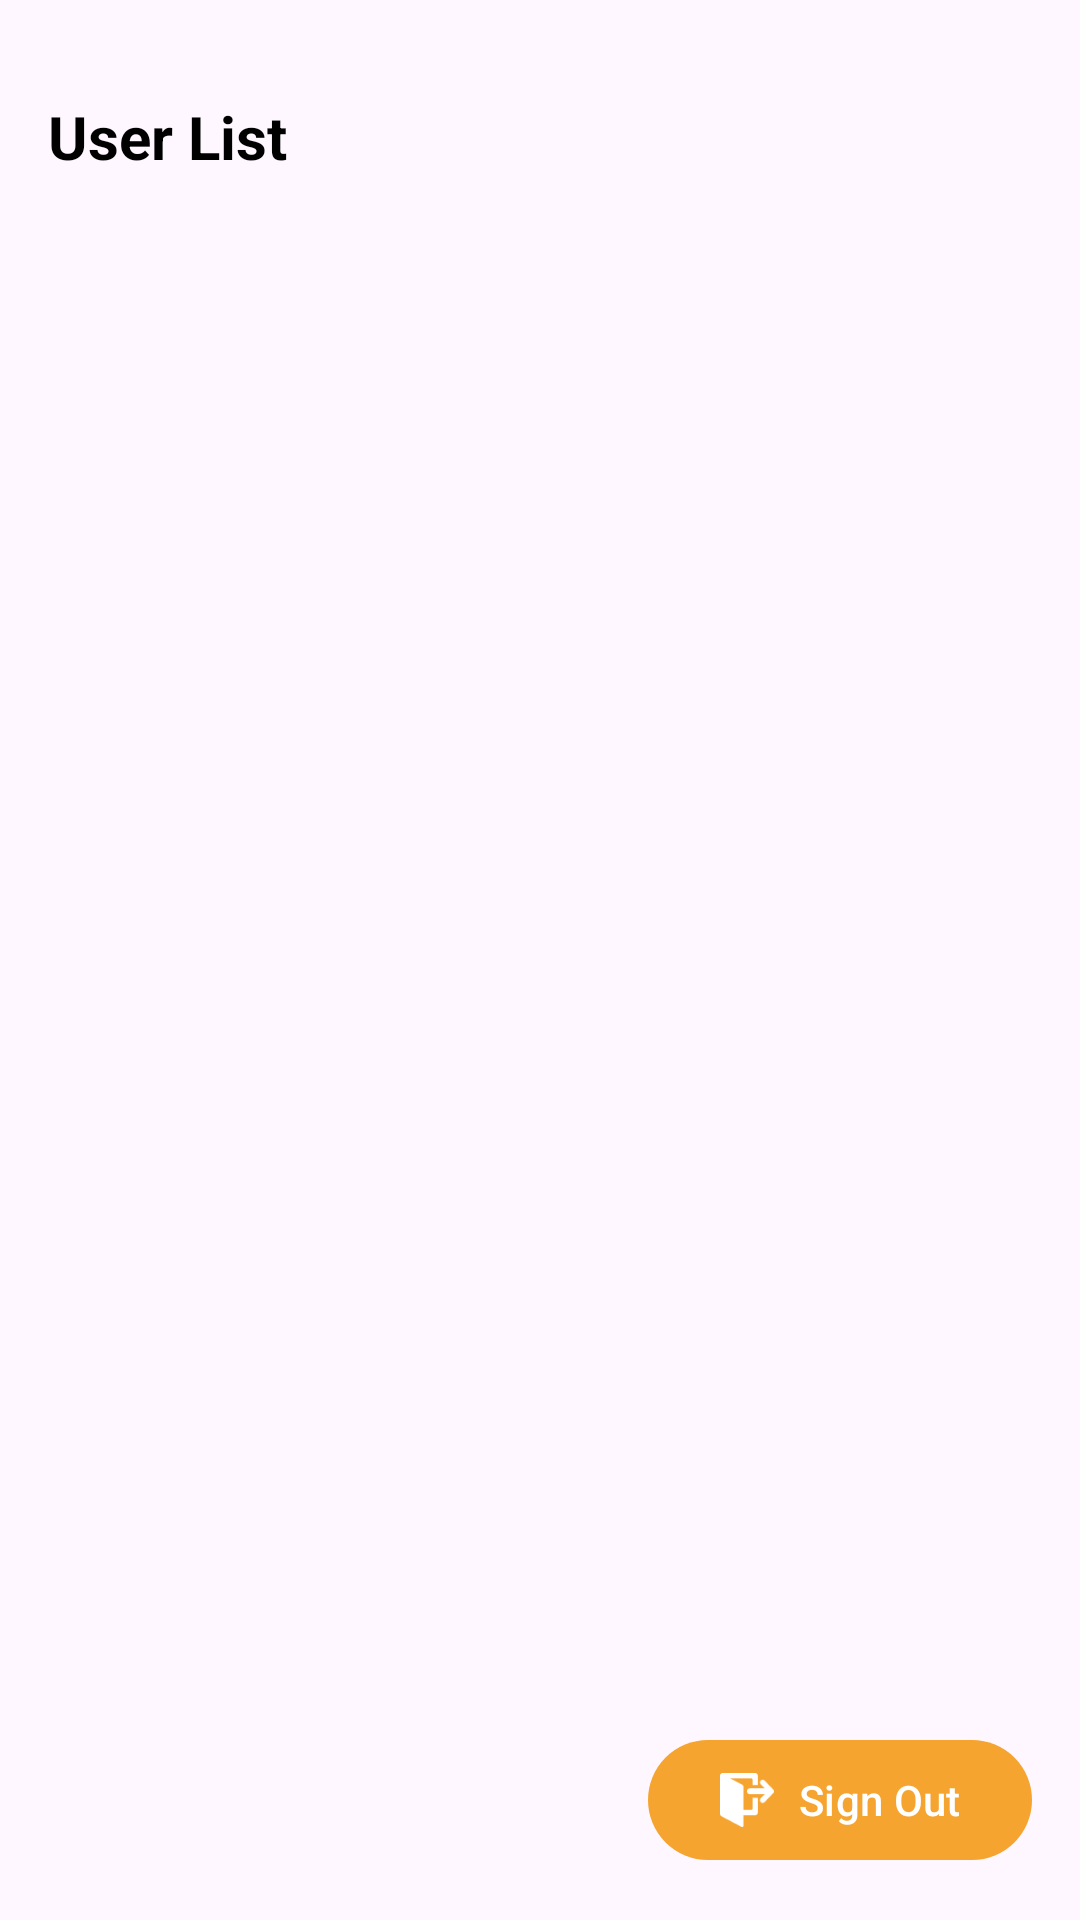

Produce the Android XML layout that renders to this screen, including the resource entries it uses.
<!-- AndroidManifest.xml: application theme Theme.DanamonTest -->
<!-- res/layout/activity_admin_main.xml -->
<?xml version="1.0" encoding="utf-8"?>
<androidx.constraintlayout.widget.ConstraintLayout xmlns:android="http://schemas.android.com/apk/res/android"
    xmlns:app="http://schemas.android.com/apk/res-auto"
    xmlns:tools="http://schemas.android.com/tools"
    android:layout_width="match_parent"
    android:layout_height="match_parent"
    tools:context=".presentation.main.admin.AdminMainActivity">

    <TextView
        android:id="@+id/txtTitle"
        android:layout_width="wrap_content"
        android:layout_height="wrap_content"
        android:layout_marginStart="16dp"
        android:layout_marginTop="32dp"
        android:text="@string/user_list_text"
        android:textColor="@color/black"
        android:textSize="20sp"
        android:textStyle="bold"
        app:layout_constraintStart_toStartOf="parent"
        app:layout_constraintTop_toTopOf="parent" />

    <androidx.recyclerview.widget.RecyclerView
        android:id="@+id/rvAccount"
        android:layout_width="match_parent"
        android:layout_height="wrap_content"
        android:layout_marginTop="16dp"
        android:layout_marginBottom="6dp"
        app:layout_constraintEnd_toEndOf="parent"
        app:layout_constraintStart_toStartOf="parent"
        app:layout_constraintTop_toBottomOf="@+id/txtTitle"
        tools:itemCount="5"
        tools:listitem="@layout/item_list_user" />

    <com.google.android.material.button.MaterialButton
        android:id="@+id/btnLogout"
        android:layout_width="wrap_content"
        android:layout_height="wrap_content"
        android:layout_margin="16dp"
        android:text="@string/sign_out_text"
        app:backgroundTint="@color/primary"
        app:cornerRadius="28dp"
        app:icon="@drawable/ic_logout"
        app:iconGravity="textStart"
        app:iconPadding="8dp"
        app:layout_constraintBottom_toBottomOf="parent"
        app:layout_constraintEnd_toEndOf="parent" />

</androidx.constraintlayout.widget.ConstraintLayout>
<!-- res/layout/item_list_user.xml (included above) -->
<?xml version="1.0" encoding="utf-8"?>
<androidx.cardview.widget.CardView xmlns:android="http://schemas.android.com/apk/res/android"
    xmlns:app="http://schemas.android.com/apk/res-auto"
    xmlns:tools="http://schemas.android.com/tools"
    android:layout_width="match_parent"
    android:layout_height="wrap_content"
    app:cardCornerRadius="12dp"
    app:cardElevation="3dp"
    app:cardUseCompatPadding="true">

    <androidx.constraintlayout.widget.ConstraintLayout
        android:id="@+id/cons_movie_id"
        android:layout_width="match_parent"
        android:layout_height="wrap_content"
        android:padding="8dp">

        <ImageView
            android:id="@+id/imgPhoto"
            android:layout_width="wrap_content"
            android:layout_height="wrap_content"
            android:layout_marginStart="8dp"
            android:contentDescription="photo image"
            android:src="@drawable/ic_person"
            app:layout_constraintBottom_toBottomOf="parent"
            app:layout_constraintStart_toStartOf="parent"
            app:layout_constraintTop_toTopOf="parent"
            tools:ignore="HardcodedText" />

        <TextView
            android:id="@+id/txtUsername"
            android:layout_width="0dp"
            android:layout_height="wrap_content"
            android:layout_marginStart="16dp"
            android:layout_marginTop="8dp"
            android:layout_marginEnd="8dp"
            android:ellipsize="end"
            android:textColor="@android:color/primary_text_light"
            android:textSize="12sp"
            android:textStyle="bold"
            app:layout_constraintEnd_toStartOf="@+id/imgEdit"
            app:layout_constraintStart_toEndOf="@+id/imgPhoto"
            app:layout_constraintTop_toTopOf="parent"
            tools:text="title" />

        <TextView
            android:id="@+id/txtEmail"
            android:layout_width="0dp"
            android:layout_height="wrap_content"
            android:layout_marginEnd="8dp"
            android:ellipsize="end"
            android:textColor="@android:color/primary_text_light"
            android:textSize="12sp"
            android:textStyle="bold"
            app:layout_constraintEnd_toStartOf="@+id/imgEdit"
            app:layout_constraintStart_toStartOf="@+id/txtUsername"
            app:layout_constraintTop_toBottomOf="@+id/txtUsername"
            tools:text="title" />

        <ImageView
            android:id="@+id/imgEdit"
            android:layout_width="wrap_content"
            android:layout_height="wrap_content"
            android:layout_marginEnd="16dp"
            android:background="?selectableItemBackgroundBorderless"
            android:contentDescription="@string/image_edit_text"
            android:src="@drawable/ic_edit"
            app:layout_constraintBottom_toBottomOf="parent"
            app:layout_constraintEnd_toStartOf="@id/imgDeleted"
            app:layout_constraintTop_toTopOf="parent" />

        <ImageView
            android:id="@+id/imgDeleted"
            android:layout_width="wrap_content"
            android:layout_height="wrap_content"
            android:layout_marginEnd="8dp"
            android:background="?selectableItemBackgroundBorderless"
            android:contentDescription="@string/image_trash_text"
            android:src="@drawable/ic_trash"
            app:layout_constraintBottom_toBottomOf="parent"
            app:layout_constraintEnd_toEndOf="parent"
            app:layout_constraintTop_toTopOf="parent" />


    </androidx.constraintlayout.widget.ConstraintLayout>
</androidx.cardview.widget.CardView>
<!-- resources referenced by this layout -->
<resources>
  <color name="black">#FF000000</color>
  <color name="primary">#F5A42F</color>
  <!-- drawable ic_logout: png bitmap (drawable, 879 bytes) -->
  <!-- drawable ic_trash: vector/xml drawable (drawable, 2174 chars, omitted) -->
  <string name="image_edit_text">Image Edit</string>
  <string name="image_trash_text">Image Trash</string>
  <string name="sign_out_text">Sign Out</string>
  <string name="user_list_text">User List</string>
  <style name="Theme.DanamonTest" parent="Base.Theme.DanamonTest" />
  <style name="Base.Theme.DanamonTest" parent="Theme.Material3.DayNight.NoActionBar">
          <item name="colorPrimary">@color/primary</item>
          <item name="colorPrimaryDark">@color/primaryDark</item>
          <item name="colorAccent">@color/primary</item>
          <item name="colorControlNormal">@color/white</item>
          <item name="colorControlActivated">@color/white</item>
          <item name="colorControlHighlight">@color/white</item>
  
          <item name="android:statusBarColor">@color/primary</item>
          <item name="android:forceDarkAllowed" tools:targetApi="q">false</item>
          <item name="android:homeAsUpIndicator">@drawable/ic_arrow_back</item>
      </style>
  <color name="white">#FFFFFFFF</color>
</resources>
